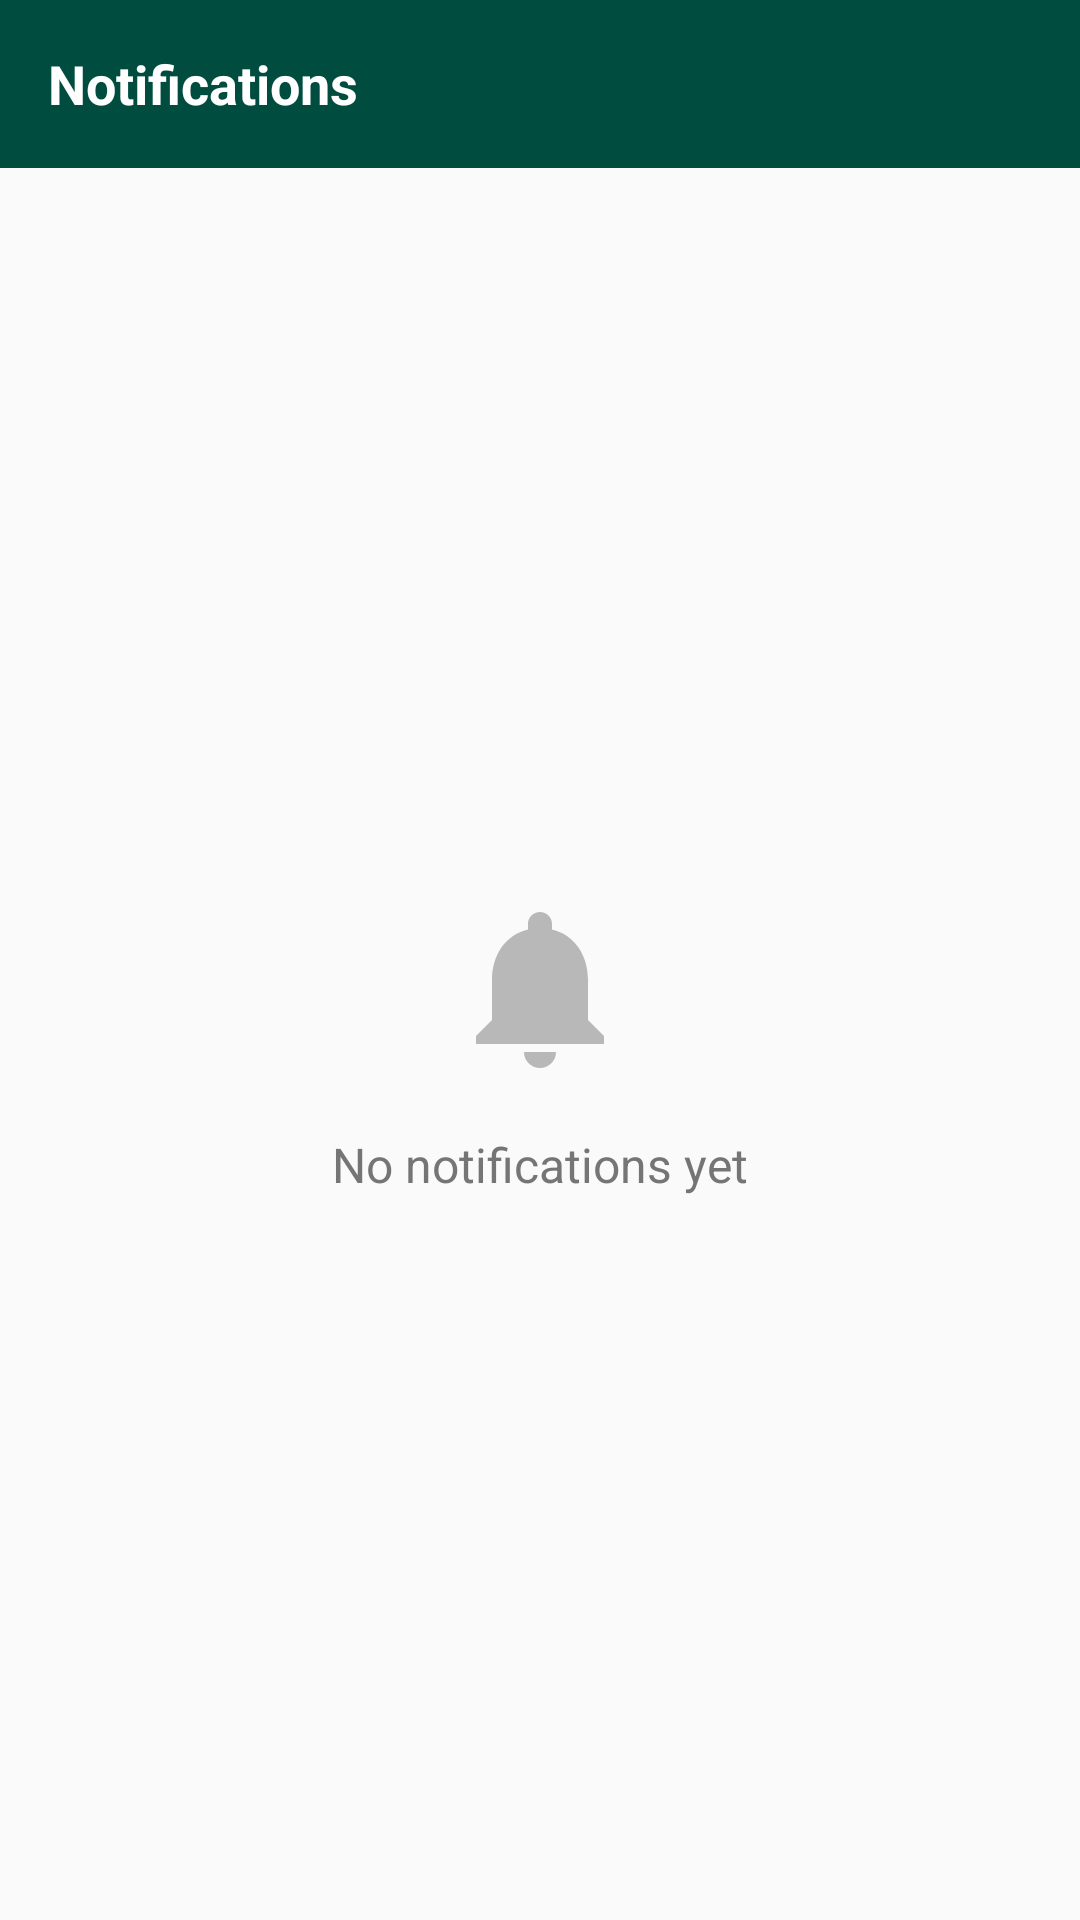

Here is an Android app screen rendered from its layout file. Give the layout XML and the strings, colors and styles it references.
<!-- AndroidManifest.xml: application theme Theme.ExpenseManager -->
<!-- res/layout/fragment_notifications.xml -->
<?xml version="1.0" encoding="utf-8"?>
<androidx.constraintlayout.widget.ConstraintLayout
    xmlns:android="http://schemas.android.com/apk/res/android"
    xmlns:app="http://schemas.android.com/apk/res-auto"
    android:layout_width="match_parent"
    android:layout_height="match_parent"
    android:background="@color/gray_surface">

    <com.google.android.material.appbar.AppBarLayout
        android:id="@+id/appBarLayout"
        android:layout_width="match_parent"
        android:layout_height="wrap_content"
        app:layout_constraintTop_toTopOf="parent">

        <androidx.appcompat.widget.Toolbar
            android:id="@+id/toolbar"
            android:layout_width="match_parent"
            android:layout_height="?attr/actionBarSize"
            android:background="@color/teal_dark">

            <TextView
                android:layout_width="wrap_content"
                android:layout_height="wrap_content"
                android:text="Notifications"
                android:textColor="@color/white"
                android:textSize="18sp"
                android:textStyle="bold"/>
        </androidx.appcompat.widget.Toolbar>
    </com.google.android.material.appbar.AppBarLayout>

    <androidx.recyclerview.widget.RecyclerView
        android:id="@+id/rvNotifications"
        android:layout_width="0dp"
        android:layout_height="0dp"
        app:layout_constraintTop_toBottomOf="@id/appBarLayout"
        app:layout_constraintBottom_toBottomOf="parent"
        app:layout_constraintStart_toStartOf="parent"
        app:layout_constraintEnd_toEndOf="parent"
        android:padding="8dp"
        app:layoutManager="androidx.recyclerview.widget.LinearLayoutManager"/>

    <LinearLayout
        android:id="@+id/emptyNotificationsState"
        android:layout_width="wrap_content"
        android:layout_height="wrap_content"
        android:orientation="vertical"
        android:gravity="center"
        android:visibility="visible"
        app:layout_constraintTop_toBottomOf="@id/appBarLayout"
        app:layout_constraintBottom_toBottomOf="parent"
        app:layout_constraintStart_toStartOf="parent"
        app:layout_constraintEnd_toEndOf="parent">

        <ImageView
            android:layout_width="64dp"
            android:layout_height="64dp"
            android:src="@drawable/ic_notification"
            app:tint="@color/text_secondary"
            android:alpha="0.5"/>

        <TextView
            android:layout_width="wrap_content"
            android:layout_height="wrap_content"
            android:text="No notifications yet"
            android:textColor="@color/text_secondary"
            android:layout_marginTop="16dp"
            android:textSize="16sp"/>
    </LinearLayout>

</androidx.constraintlayout.widget.ConstraintLayout>
<!-- resources referenced by this layout -->
<resources>
  <color name="gray_surface">#FAFAFA</color>
  <color name="teal_dark">#004D40</color>
  <color name="text_secondary">#757575</color>
  <color name="white">#FFFFFF</color>
  <!-- drawable ic_notification (drawable) -->
  <vector xmlns:android="http://schemas.android.com/apk/res/android"
      android:width="24dp"
      android:height="24dp"
      android:viewportWidth="24"
      android:viewportHeight="24">
      <path
          android:fillColor="#FFFFFF"
          android:pathData="M12,22c1.1,0 2,-0.9 2,-2h-4c0,1.1 0.89,2 2,2zM18,16v-5c0,-3.07 -1.63,-5.64 -4.5,-6.32V4c0,-0.83 -0.67,-1.5 -1.5,-1.5s-1.5,0.67 -1.5,1.5v0.68C7.64,5.36 6,7.92 6,11v5l-2,2v1h16v-1l-2,-2z"/>
  </vector>
  <style name="Theme.ExpenseManager" parent="Base.Theme.ExpenseManager" />
  <style name="Base.Theme.ExpenseManager" parent="Theme.MaterialComponents.DayNight.NoActionBar">
          
          <item name="colorPrimary">@color/teal_primary</item>
          <item name="colorPrimaryVariant">@color/teal_dark</item>
          <item name="colorOnPrimary">@color/white</item>
          
          <item name="colorSecondary">@color/amber_accent</item>
          <item name="colorOnSecondary">@color/white</item>
          
          <item name="android:colorBackground">@color/gray_surface</item>
          <item name="colorSurface">@color/gray_card</item>
          <item name="colorOnSurface">@color/text_primary</item>
          
          <item name="android:textColorPrimary">@color/text_primary</item>
          <item name="android:textColorSecondary">@color/text_secondary</item>
          <item name="android:textColorHint">@color/text_hint</item>
          
          <item name="android:statusBarColor">@color/teal_dark</item>
          <item name="android:windowLightStatusBar">true</item>
          
          <item name="android:fontFamily">sans-serif</item>
      </style>
  <color name="teal_primary">#00695C</color>
  <color name="amber_accent">#FF8F00</color>
  <color name="gray_card">#FFFFFF</color>
  <color name="text_primary">#1A1A1A</color>
  <color name="text_hint">#BDBDBD</color>
</resources>
